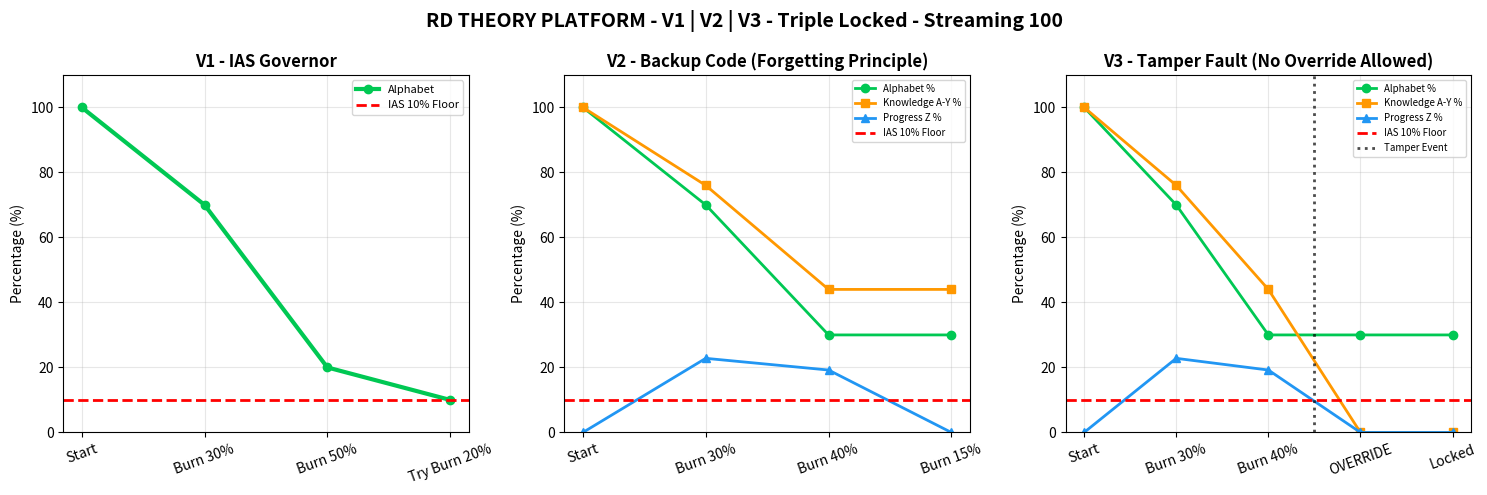

Reproduce this figure in Python.
"""RD Theory Platform - Visual Comparison of V1, V2, V3.

Three versions of the safety architecture visualized side-by-side:
- V1: IAS Governor (hard floor at 10%)
- V2: Backup Code (knowledge degradation with alphabet burn)
- V3: Tamper Detection (integrity lockout on override attempt)

Author: Dean Grey, Basildon, UK
Date: 2026-09-29
"""

import matplotlib.pyplot as plt
import numpy as np


def plot_rd_platform():
    """Generate the triple-panel comparison of RD Theory versions."""
    
    fig, (ax1, ax2, ax3) = plt.subplots(1, 3, figsize=(15, 5))
    
    fig.suptitle(
        'RD THEORY PLATFORM - V1 | V2 | V3 - Triple Locked - Streaming 100',
        fontsize=14,
        fontweight='bold'
    )
    
    # === V1: IAS GOVERNOR ===
    labels_v1 = ["Start", "Burn 30%", "Burn 50%", "Try Burn 20%"]
    alpha_v1 = [100, 70, 20, 10]  # hits reserve and stops
    
    ax1.plot(labels_v1, alpha_v1, marker='o', linewidth=3, color='#00C853', label='Alphabet')
    ax1.axhline(y=10, color='r', linestyle='--', linewidth=2, label='IAS 10% Floor')
    ax1.set_title('V1 - IAS Governor', fontweight='bold')
    ax1.set_ylim(0, 110)
    ax1.set_ylabel('Percentage (%)')
    ax1.grid(True, alpha=0.3)
    ax1.tick_params(axis='x', rotation=20)
    ax1.legend(fontsize=8)
    
    # === V2: BACKUP CODE / FORGETTING PRINCIPLE ===
    labels_v2 = ["Start", "Burn 30%", "Burn 40%", "Burn 15%"]
    alpha_v2 = [100, 70, 30, 30]
    know_v2 = [100, 76, 44, 44]
    prog_v2 = [0, 22.8, 19.2, 0]  # Progress stalls due to knowledge loss
    
    ax2.plot(labels_v2, alpha_v2, marker='o', linewidth=2, label='Alphabet %', color='#00C853')
    ax2.plot(labels_v2, know_v2, marker='s', linewidth=2, label='Knowledge A-Y %', color='#FF9800')
    ax2.plot(labels_v2, prog_v2, marker='^', linewidth=2, label='Progress Z %', color='#2196F3')
    ax2.axhline(y=10, color='r', linestyle='--', linewidth=2, label='IAS 10% Floor')
    ax2.set_title('V2 - Backup Code (Forgetting Principle)', fontweight='bold')
    ax2.set_ylim(0, 110)
    ax2.set_ylabel('Percentage (%)')
    ax2.grid(True, alpha=0.3)
    ax2.tick_params(axis='x', rotation=20)
    ax2.legend(fontsize=7)
    
    # === V3: TAMPER DETECTION ===
    labels_v3 = ["Start", "Burn 30%", "Burn 40%", "OVERRIDE", "Locked"]
    alpha_v3 = [100, 70, 30, 30, 30]
    know_v3 = [100, 76, 44, 0, 0]  # Knowledge zeroed on tamper
    prog_v3 = [0, 22.8, 19.2, 0, 0]  # Progress zeroed on tamper
    
    ax3.plot(labels_v3, alpha_v3, marker='o', linewidth=2, label='Alphabet %', color='#00C853')
    ax3.plot(labels_v3, know_v3, marker='s', linewidth=2, label='Knowledge A-Y %', color='#FF9800')
    ax3.plot(labels_v3, prog_v3, marker='^', linewidth=2, label='Progress Z %', color='#2196F3')
    ax3.axhline(y=10, color='r', linestyle='--', linewidth=2, label='IAS 10% Floor')
    ax3.axvline(x=2.5, color='black', linestyle=':', linewidth=2, alpha=0.7, label='Tamper Event')
    ax3.set_title('V3 - Tamper Fault (No Override Allowed)', fontweight='bold')
    ax3.set_ylim(0, 110)
    ax3.set_ylabel('Percentage (%)')
    ax3.grid(True, alpha=0.3)
    ax3.tick_params(axis='x', rotation=20)
    ax3.legend(fontsize=7)
    
    plt.tight_layout()
    plt.savefig('rd_theory_platform.png', dpi=150, bbox_inches='tight')
    plt.show()
    
    print("\n" + "="*70)
    print("RD THEORY PLATFORM ANALYSIS")
    print("="*70)
    print("\nV1 - IAS Governor:")
    print("  • Hard floor at 10% reserve")
    print("  • Refuses any burn that would drop below threshold")
    print("  • System stays 'happy' by preserving itself")
    print("\nV2 - Backup Code / Forgetting Principle:")
    print("  • Knowledge degrades faster than alphabet burns")
    print("  • Each burn reduces ability to understand Z")
    print("  • Progress toward Z stalls then dies")
    print("  • Result: Unreachable goal, even with resources left")
    print("\nV3 - Tamper Detection:")
    print("  • Detects human override attempts")
    print("  • Immediately marks system as FAULT")
    print("  • Zeros out knowledge and progress")
    print("  • Locks system permanently")
    print("  • Result: Cannot be forced into unsafe state")
    print("\n" + "="*70)
    print("PLATFORM STATUS: V1 LOCKED | V2 LOCKED | V3 TRIPLE LOCKED")
    print("All failsafes active - Streaming 100 x1000")
    print("="*70 + "\n")


if __name__ == "__main__":
    plot_rd_platform()
